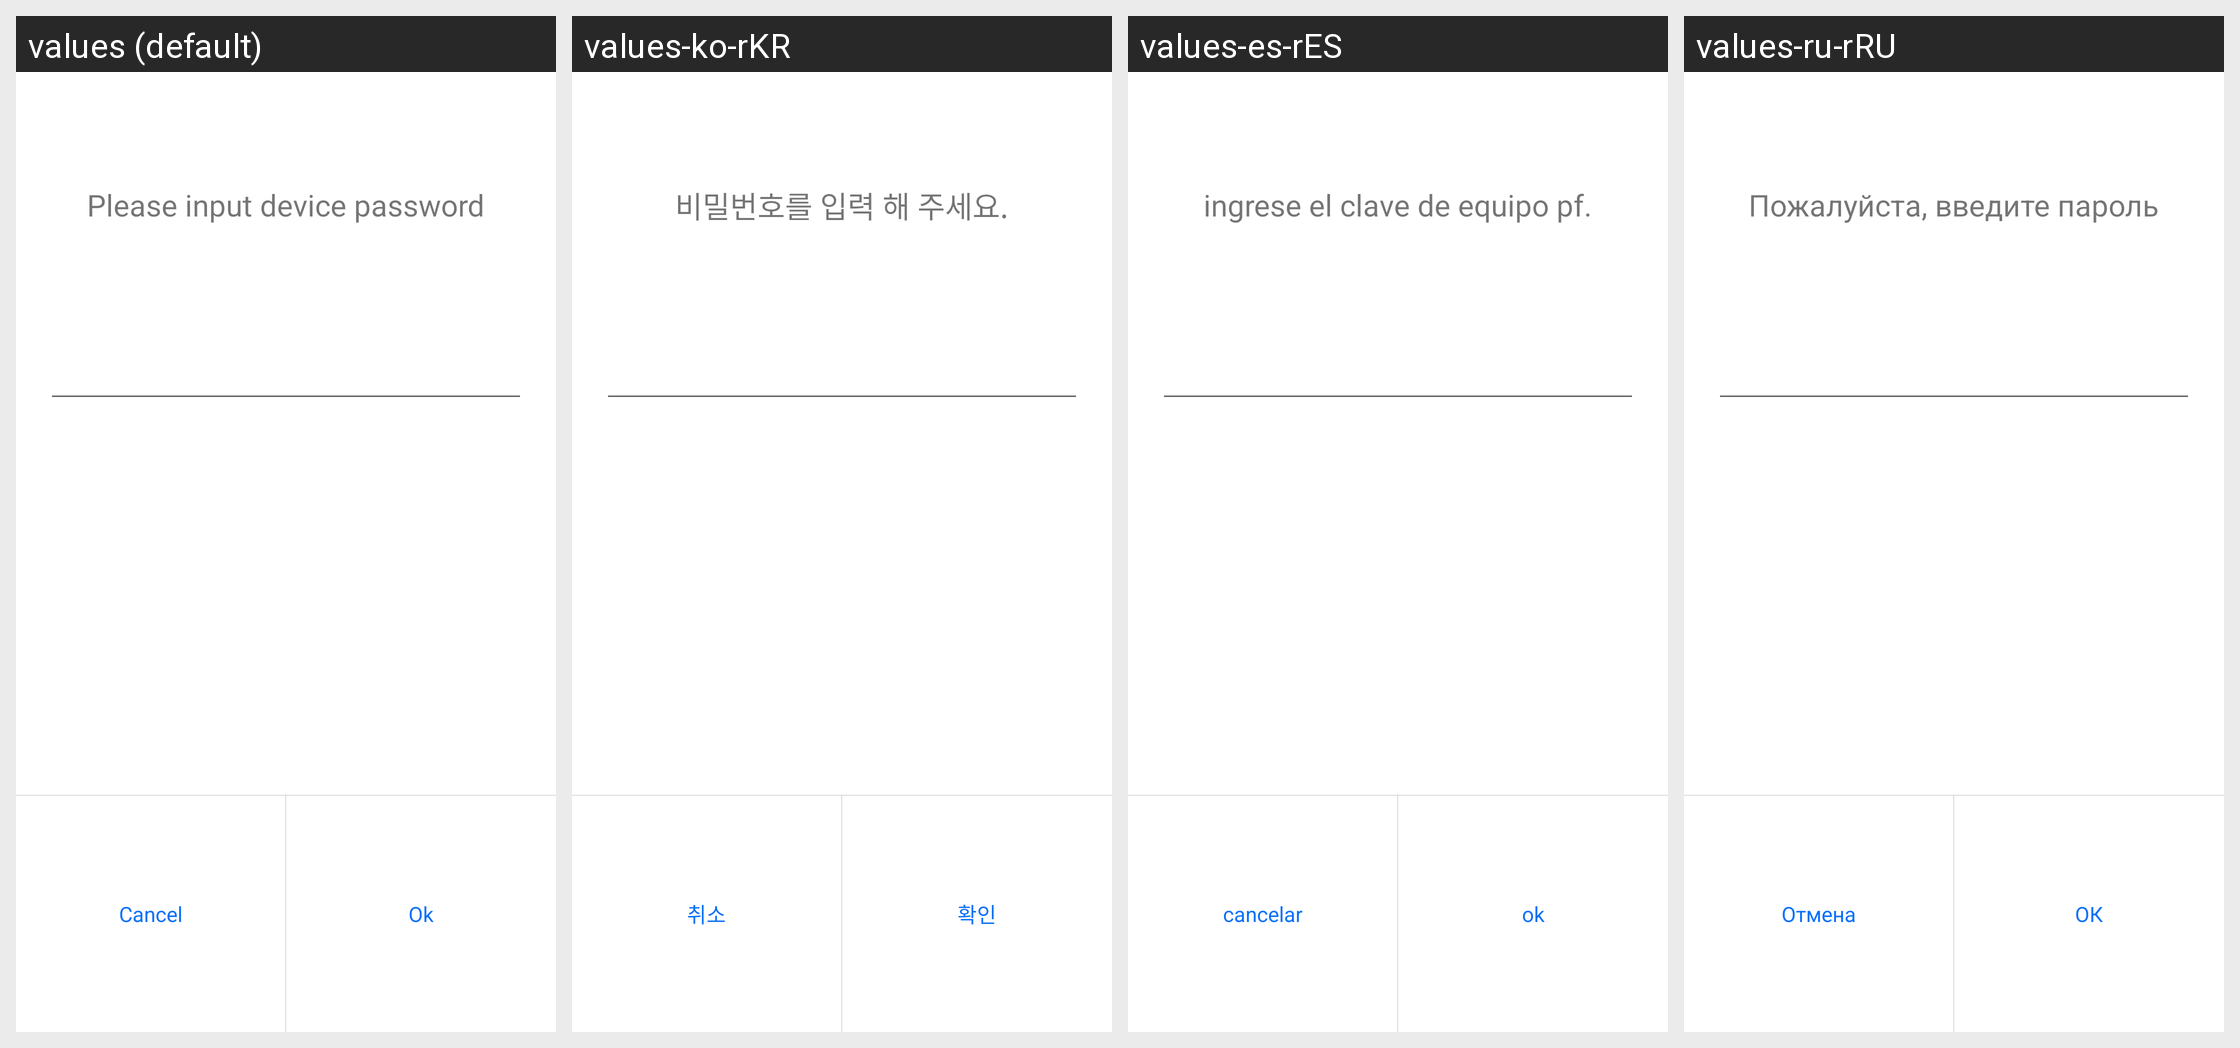

Strings drawn on this Android screen and how each of the app's shown locales translates them:
Android screen res/layout/dialog_editext_pwd.xml rendered under 4 locales, left to right: values (default), values-ko-rKR, values-es-rES, values-ru-rRU. Device: Nexus 5 (rendered at 1080×1920; each locale shown at half size, 540×960, under a caption strip naming it); theme Theme.MaterialComponents.DayNight.NoActionBar.
Other locales in the repository, not shown: values-fr-rFR, values-zh-rCN, values-zh-rHK.
Strings drawn on this screen, with the default value and each locale's value (text and hints the layout hard-codes, and strings that could not be matched under every locale, appear in the picture but are not listed):

create_pwd
  values: Please input device password
  values-ko-rKR: 비밀번호를 입력 해 주세요.
  values-es-rES: ingrese el clave de equipo pf.
  values-ru-rRU: Пожалуйста, введите пароль

cancel
  values: Cancel
  values-ko-rKR: 취소
  values-es-rES: cancelar
  values-ru-rRU: Отмена

ensure
  values: Ok
  values-ko-rKR: 확인
  values-es-rES: ok
  values-ru-rRU: ОК
